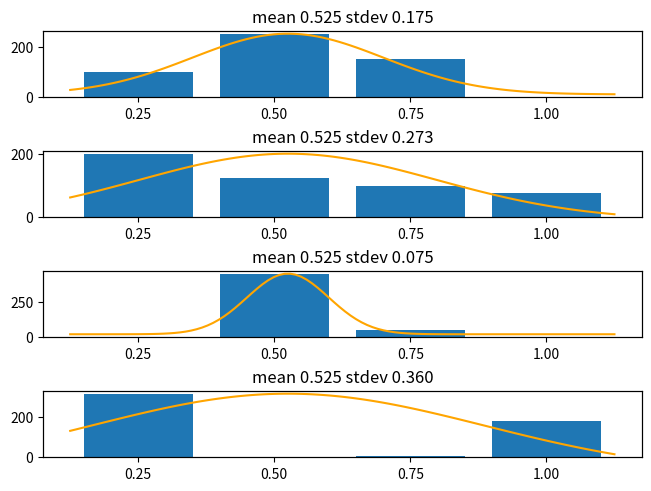

Here is the Python script that generated this plot:
from matplotlib import pyplot
import numpy as np
from statistics import mean, stdev
import scipy.stats as stats

bin_counts = [
    ( 100, 250, 150, 0 ),
    ( 200, 125, 100, 75 ),
    ( 0, 450, 50, 0 ),
    ( 315, 0, 5, 180 ),
]

fig = pyplot.figure(layout='constrained')
axs = fig.subplots(len(bin_counts))

for ax, bins in zip(axs, bin_counts):
    weights = [ i/len(bins) for i in range(1,len(bins)+1) ]

    ax.bar(weights, bins, width=1/(len(bins)+1))
    ax.set_xticks(weights)

    nums = [
        ww
        for n, w in zip(bins, weights)
        for ww in [ w ] * n
    ]

    mu = mean(nums)
    sigma = stdev(nums)

    ax.set_title("mean %.3f stdev %.3f" % (mu, sigma))
    ax2 = ax.twinx()
    ax2.yaxis.set_ticks([])
    x = np.linspace(0.125, 1.125, 100)
    ax2.plot(x, stats.norm.pdf(x, mu, sigma), color='orange')


pyplot.show()
